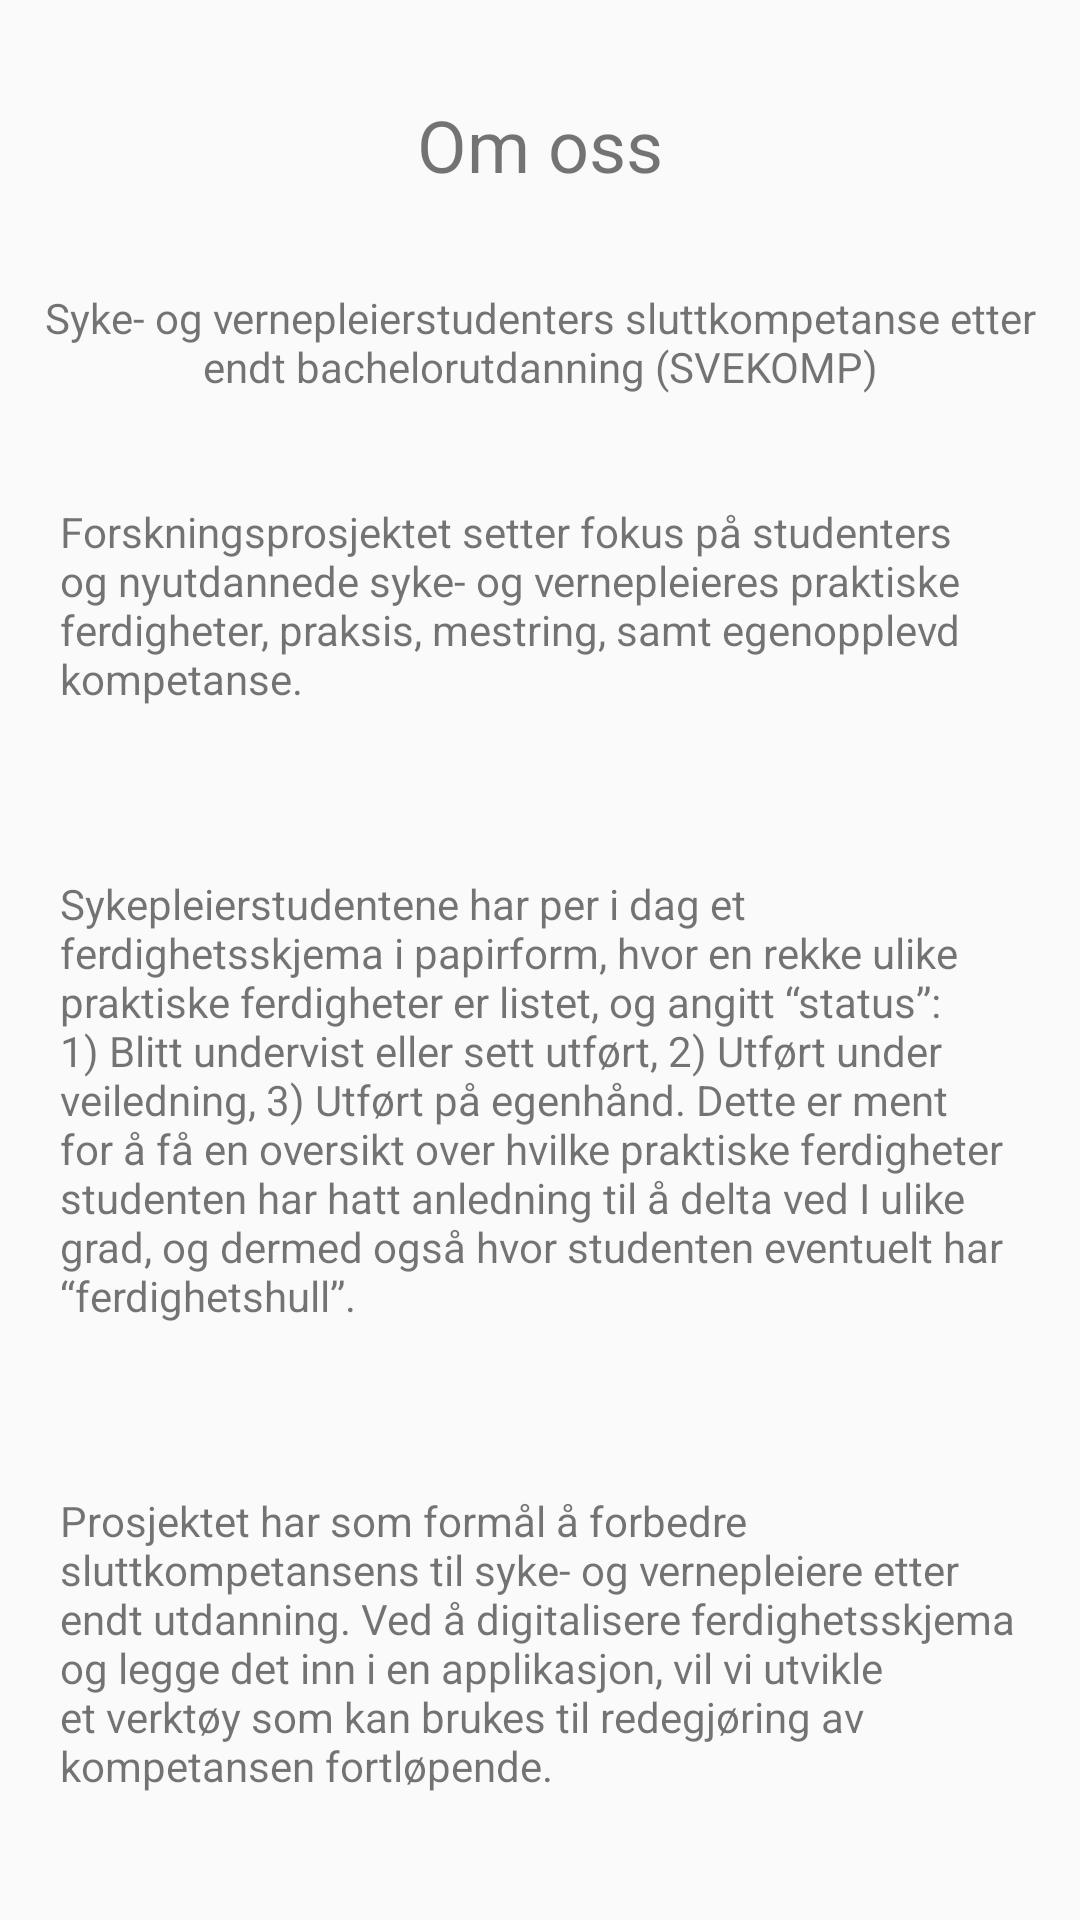

This screen was rendered from an Android layout file. Write that file and the resources it references.
<!-- AndroidManifest.xml: application theme AppTheme -->
<!-- res/layout/activity_information.xml -->
<?xml version="1.0" encoding="utf-8"?>
<androidx.constraintlayout.widget.ConstraintLayout xmlns:android="http://schemas.android.com/apk/res/android"
    xmlns:app="http://schemas.android.com/apk/res-auto"
    xmlns:tools="http://schemas.android.com/tools"
    android:layout_width="match_parent"
    android:layout_height="match_parent"
    tools:context=".project.ui.UtilityScreens.Information">

    <TextView
        android:id="@+id/textView7"
        android:layout_width="wrap_content"
        android:layout_height="wrap_content"
        android:layout_marginTop="32dp"
        android:text="Syke- og vernepleierstudenters sluttkompetanse etter endt bachelorutdanning (SVEKOMP)"
        android:textAlignment="center"
        app:layout_constraintBottom_toBottomOf="parent"
        app:layout_constraintEnd_toEndOf="parent"
        app:layout_constraintStart_toStartOf="parent"
        app:layout_constraintTop_toBottomOf="@+id/textView8"
        app:layout_constraintVertical_bias="0.0"></TextView>

    <TextView
        android:id="@+id/textView9"
        android:layout_width="wrap_content"
        android:layout_height="wrap_content"
        android:layout_marginStart="24dp"
        android:layout_marginTop="16dp"
        android:layout_marginEnd="24dp"
        android:padding="20dp"
        android:text="Forskningsprosjektet setter fokus på studenters og nyutdannede syke- og vernepleieres praktiske ferdigheter, praksis, mestring, samt egenopplevd kompetanse."
        app:layout_constraintEnd_toEndOf="parent"
        app:layout_constraintStart_toStartOf="parent"
        app:layout_constraintTop_toBottomOf="@+id/textView7">

    </TextView>

    <TextView
        android:id="@+id/textView4"
        android:layout_width="wrap_content"
        android:layout_height="wrap_content"
        android:layout_marginStart="24dp"
        android:layout_marginTop="16dp"
        android:layout_marginEnd="24dp"
        android:padding="20dp"
        android:text="Sykepleierstudentene har per i dag et ferdighetsskjema i papirform, hvor en rekke ulike praktiske ferdigheter er listet, og angitt “status”: 1) Blitt undervist eller sett utført, 2) Utført under veiledning, 3) Utført på egenhånd. Dette er ment for å få en oversikt over hvilke praktiske ferdigheter studenten har hatt anledning til å delta ved I ulike grad, og dermed også hvor studenten eventuelt har “ferdighetshull”."
        app:layout_constraintEnd_toEndOf="parent"
        app:layout_constraintStart_toStartOf="parent"
        app:layout_constraintTop_toBottomOf="@+id/textView9" />

    <TextView
        android:id="@+id/textView5"
        android:layout_width="wrap_content"
        android:layout_height="wrap_content"
        android:layout_marginStart="24dp"
        android:layout_marginTop="16dp"
        android:layout_marginEnd="24dp"
        android:padding="20dp"
        android:text="Prosjektet har som formål å forbedre sluttkompetansens til syke- og vernepleiere etter endt utdanning. Ved å digitalisere ferdighetsskjema og legge det inn i en applikasjon, vil vi utvikle et verktøy som kan brukes til redegjøring av kompetansen fortløpende. "
        app:layout_constraintEnd_toEndOf="parent"
        app:layout_constraintStart_toStartOf="parent"
        app:layout_constraintTop_toBottomOf="@+id/textView4" />

    <TextView
        android:id="@+id/textView8"
        android:layout_width="wrap_content"
        android:layout_height="wrap_content"
        android:layout_marginTop="32dp"
        android:textSize="24dp"
        android:text="Om oss"
        app:layout_constraintEnd_toEndOf="parent"
        app:layout_constraintStart_toStartOf="parent"
        app:layout_constraintTop_toTopOf="parent" />

</androidx.constraintlayout.widget.ConstraintLayout>
<!-- resources referenced by this layout -->
<resources>
  <style name="AppTheme" parent="Theme.AppCompat.Light.DarkActionBar">
          
          <item name="colorPrimary">#8F8F8F</item>
          <item name="colorPrimaryDark">@color/colorPrimary</item>
          <item name="colorAccent">@color/colorAccent</item>
          <item name="android:textColorPrimary">@color/textColorPrimary</item>
      </style>
  <color name="colorPrimary">@android:color/widget_edittext_dark</color>
  <color name="colorAccent">#1b89a8</color>
  <color name="textColorPrimary">#000000</color>
</resources>
